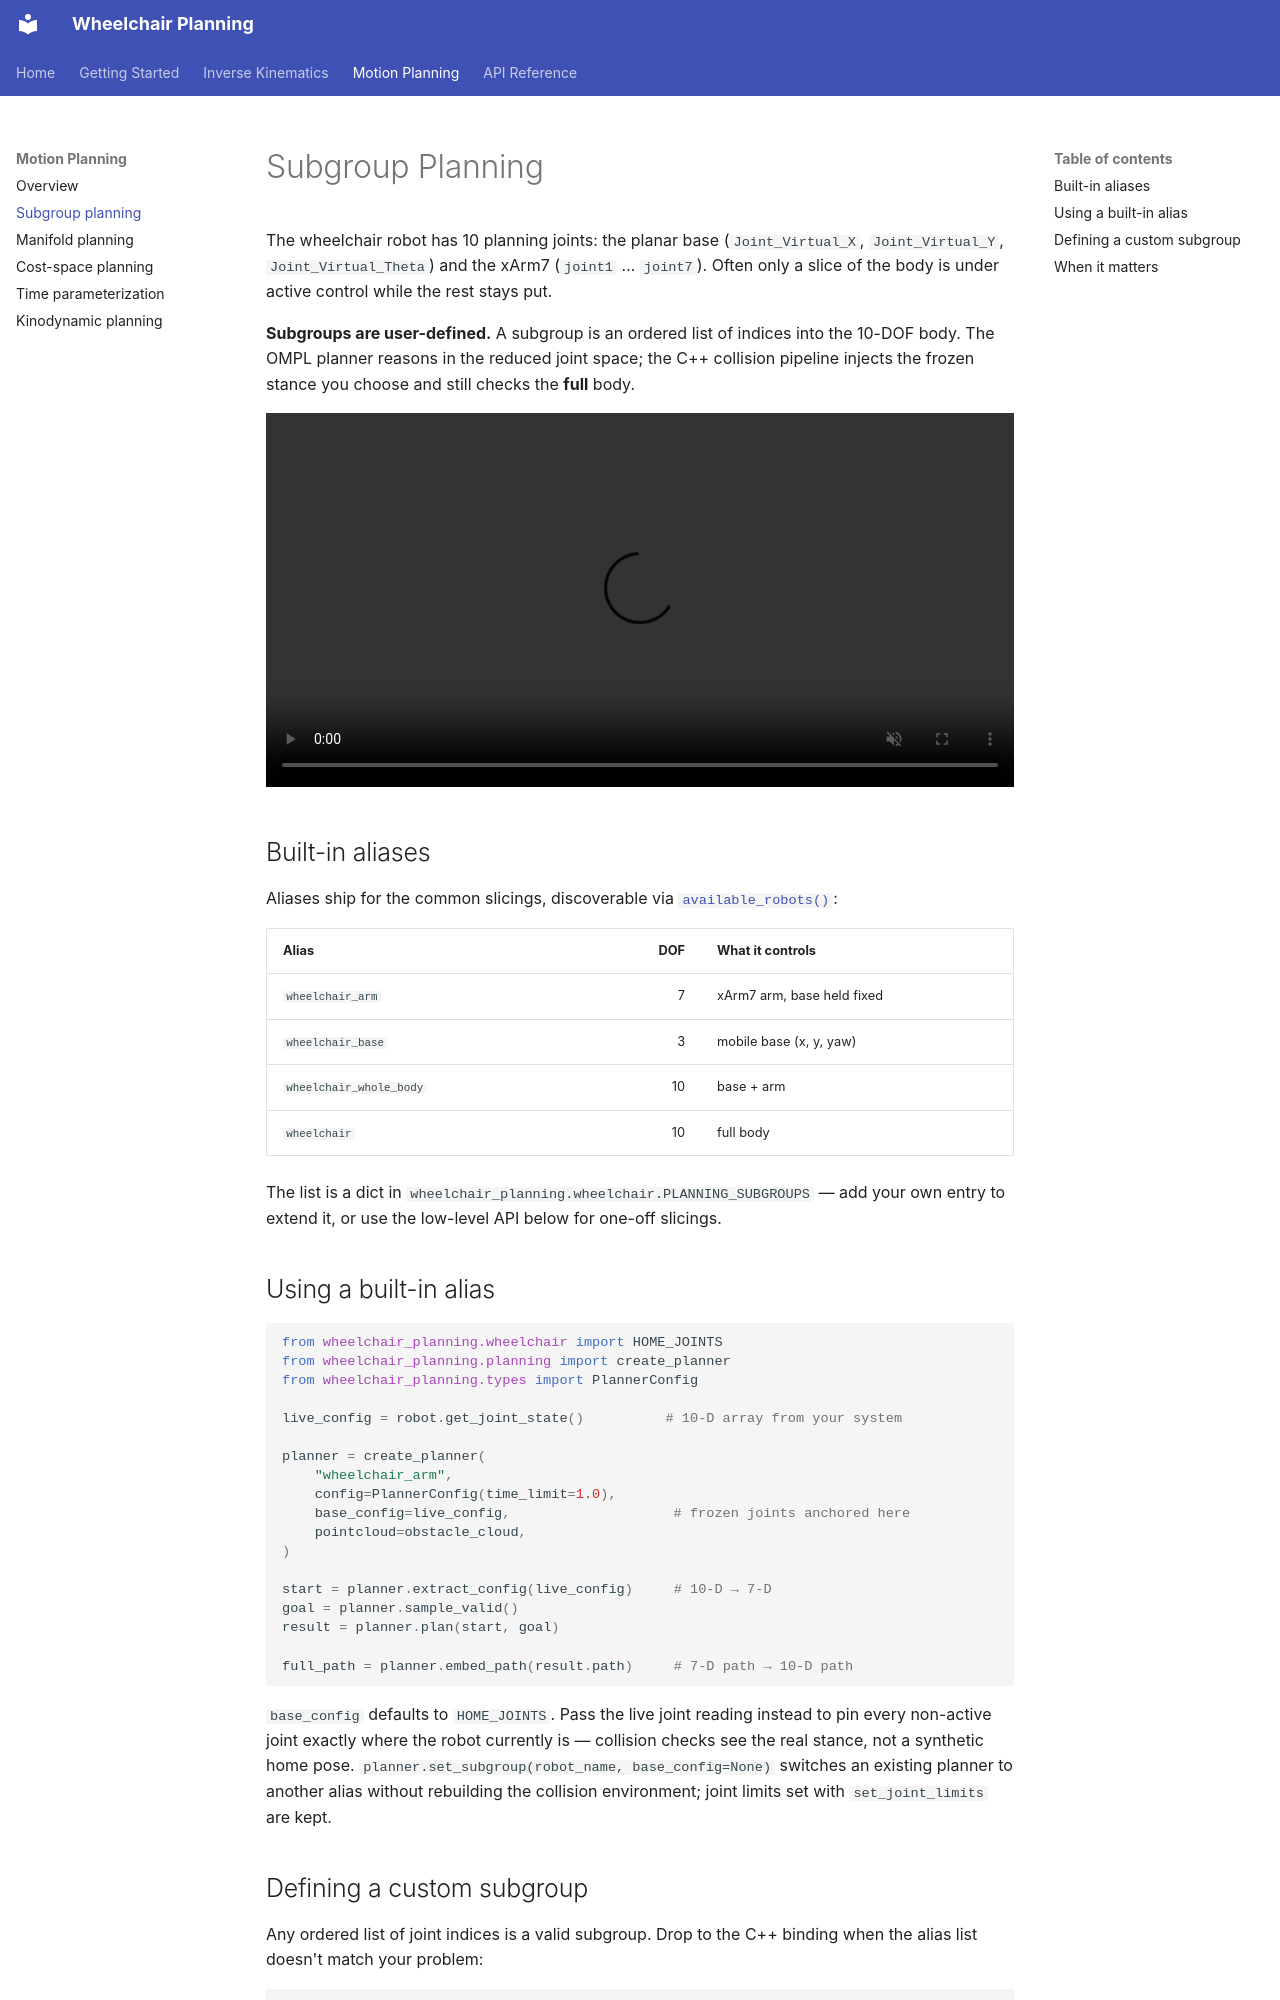

repository: H-tr/Wheel-Chair-Planning · page: planning/subgroup/index.html · generator: mkdocs

# Subgroup Planning

The wheelchair robot has 10 planning joints: the planar base
(`Joint_Virtual_X`, `Joint_Virtual_Y`, `Joint_Virtual_Theta`) and the
xArm7 (`joint1` … `joint7`). Often only a slice of the body is under
active control while the rest stays put.

**Subgroups are user-defined.** A subgroup is an ordered list of
indices into the 10-DOF body. The OMPL planner reasons in the reduced
joint space; the C++ collision pipeline injects the frozen stance you
choose and still checks the **full** body.

<video controls loop muted playsinline width="100%">
  <source src="../../assets/subgroup_planning.mp4" type="video/mp4">
</video>

## Built-in aliases

Aliases ship for the common slicings, discoverable via
[`available_robots()`](../api/planning.md#wheelchair_planning.planning.motion_planner.available_robots):

| Alias | DOF | What it controls |
|---|---:|---|
| `wheelchair_arm` | 7 | xArm7 arm, base held fixed |
| `wheelchair_base` | 3 | mobile base (x, y, yaw) |
| `wheelchair_whole_body` | 10 | base + arm |
| `wheelchair` | 10 | full body |

The list is a dict in `wheelchair_planning.wheelchair.PLANNING_SUBGROUPS`
— add your own entry to extend it, or use the low-level API below for
one-off slicings.

## Using a built-in alias

```python
from wheelchair_planning.wheelchair import HOME_JOINTS
from wheelchair_planning.planning import create_planner
from wheelchair_planning.types import PlannerConfig

live_config = robot.get_joint_state()          # 10-D array from your system

planner = create_planner(
    "wheelchair_arm",
    config=PlannerConfig(time_limit=1.0),
    base_config=live_config,                    # frozen joints anchored here
    pointcloud=obstacle_cloud,
)

start = planner.extract_config(live_config)     # 10-D → 7-D
goal = planner.sample_valid()
result = planner.plan(start, goal)

full_path = planner.embed_path(result.path)     # 7-D path → 10-D path
```

`base_config` defaults to `HOME_JOINTS`. Pass the live joint reading
instead to pin every non-active joint exactly where the robot
currently is — collision checks see the real stance, not a synthetic
home pose. `planner.set_subgroup(robot_name, base_config=None)` switches
an existing planner to another alias without rebuilding the collision
environment; joint limits set with `set_joint_limits` are kept.
